Run: headless pygame with SDL's dummy video driver; simulated clock (each Clock.tick advances the game by its frame time, no real sleeping); random seed 0; keys injected as events and as key.get_pressed() state; no mouse input.
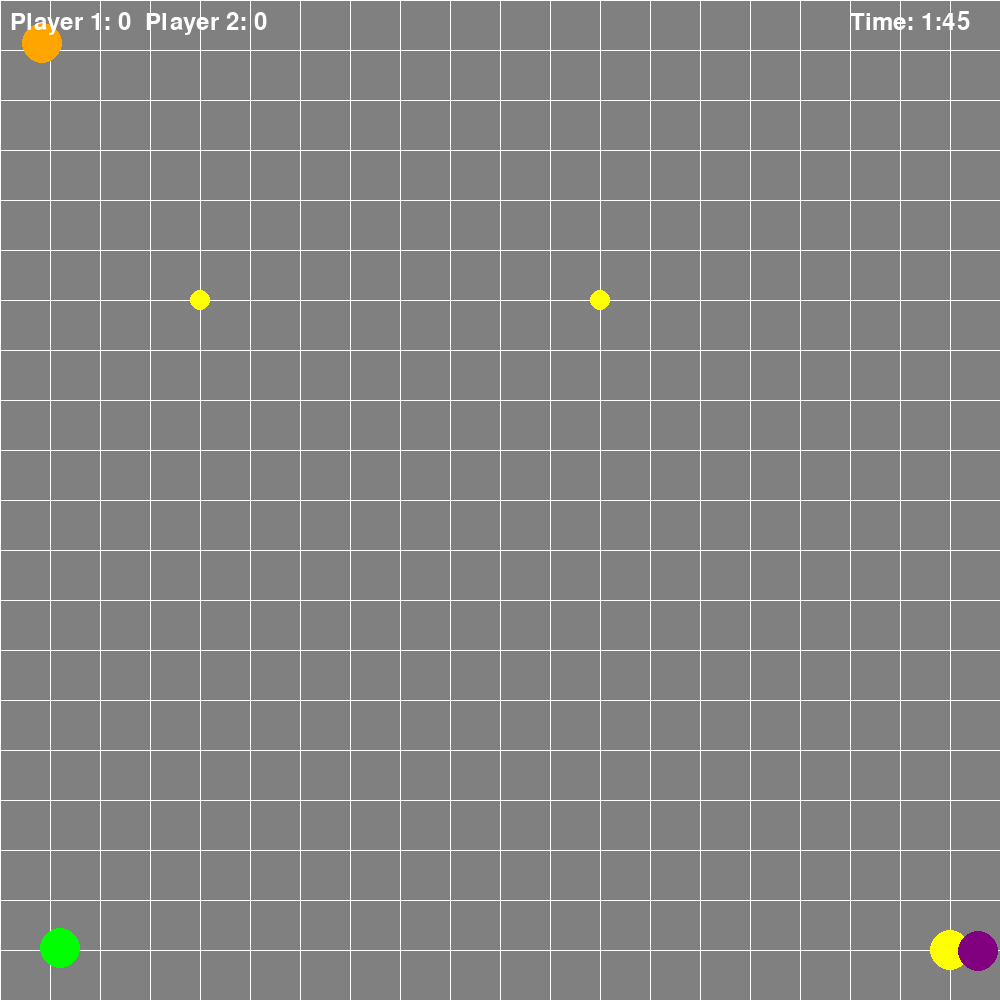
Frame 1 of 4 · flips 1–60 · no input
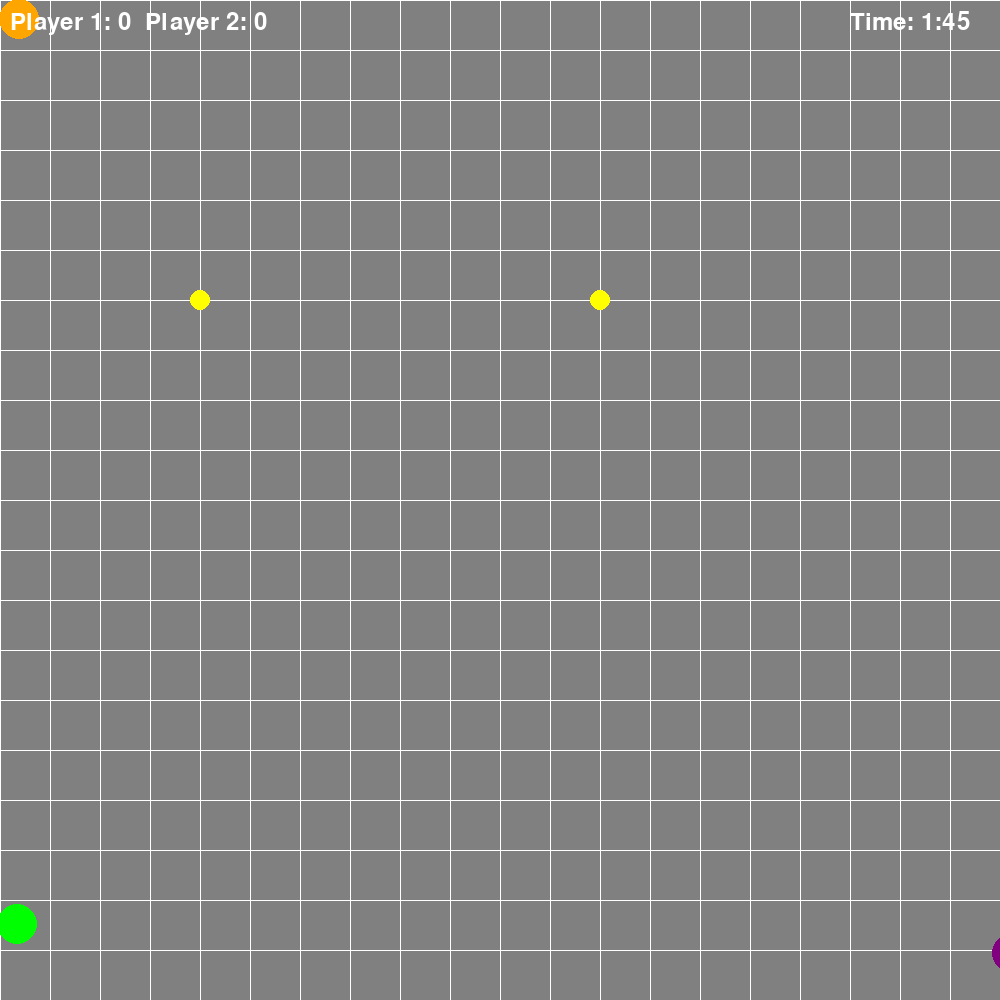
Frame 2 of 4 · flips 61–180 · tapped SPACE, RETURN · held RIGHT (→), D
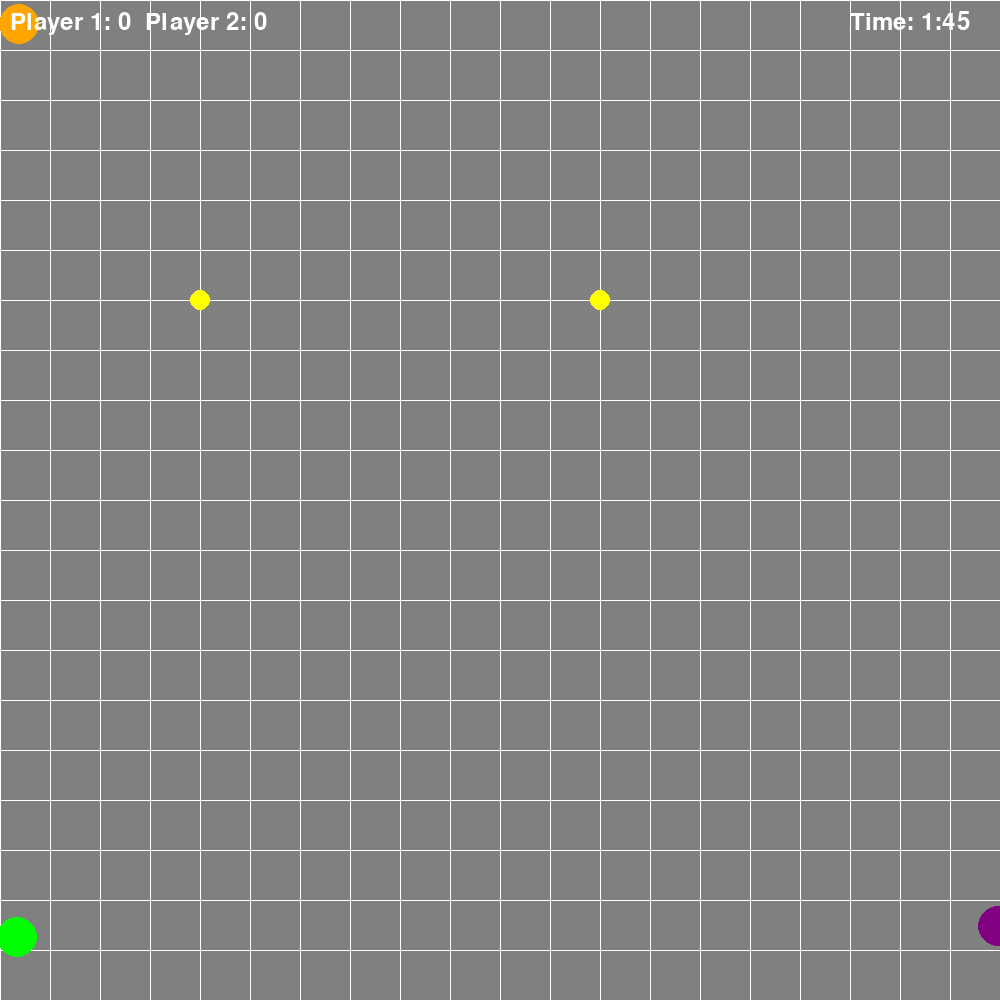
Frame 3 of 4 · flips 181–300 · held DOWN (↓), S
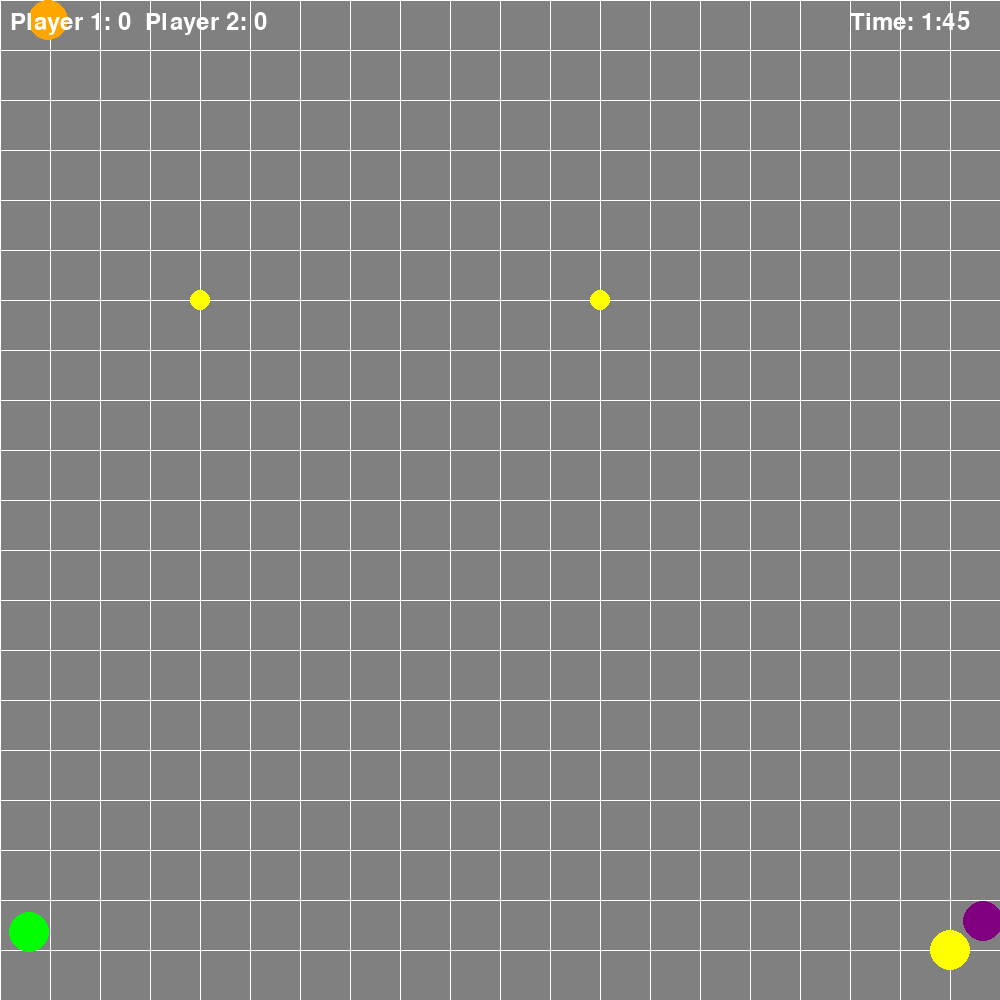
Frame 4 of 4 · flips 301–420 · held LEFT (←), A, UP (↑), W

The pygame program that drew these frames:

import pygame
import random
import time

# Инициализация Pygame
pygame.init()

# Установка размеров окна
screen_width = 1000
screen_height = 1000
win = pygame.display.set_mode((screen_width, screen_height))
pygame.display.set_caption("Capture The Coin Game")

# Определение цветов
white = (255, 255, 255)
black = (0, 0, 0)
red = (255, 0, 0)
blue = (0, 0, 255)
yellow = (255, 255, 0)
green = (0, 255, 0)
purple = (128, 0, 128)
orange = (255, 165, 0)
grey = (128, 128, 128)

# Игровое поле
def draw_grid():
    for x in range(0, screen_width, 50):
        pygame.draw.line(win, white, (x, 0), (x, screen_height))
    for y in range(0, screen_height, 50):
        pygame.draw.line(win, white, (0, y), (screen_width, y))

# Игрок
class Player:
    def __init__(self, x, y, color):
        self.x = x
        self.y = y
        self.color = color
        self.radius = 25

    def draw(self):
        pygame.draw.circle(win, self.color, (self.x, self.y), self.radius)

# Монетка
class Coin:
    def __init__(self, x, y):
        self.x = x
        self.y = y
        self.radius = 10
        self.color = yellow

    def draw(self):
        pygame.draw.circle(win, self.color, (self.x, self.y), self.radius)

# Создание игроков
player1 = Player(50, 50, red)
player2 = Player(screen_width - 50, 50, blue)

# Создание монеток
coin1 = Coin(200, 300)
coin2 = Coin(600, 300)

# Создание ИИ ботов
class AIPlayer:
    def __init__(self, x, y, color):
        self.x = x
        self.y = y
        self.color = color
        self.radius = 20

    def draw(self):
        pygame.draw.circle(win, self.color, (self.x, self.y), self.radius)

    def move_randomly(self):
        # Простое случайное движение для ИИ
        self.x += random.randint(-3, 3)
        self.y += random.randint(-3, 3)

# Создание ИИ ботов
bot1 = AIPlayer(50, screen_height - 50, green)
bot2 = AIPlayer(screen_width - 50, screen_height - 50, purple)
bot3 = AIPlayer(50, 50, orange)

# Создание четвертого игрока, управляемого с клавиатуры
class KeyboardPlayer:
    def __init__(self, x, y, color):
        self.x = x
        self.y = y
        self.color = color
        self.radius = 20

    def draw(self):
        pygame.draw.circle(win, self.color, (self.x, self.y), self.radius)

    def move(self, keys):
        # Управление с клавиатуры
        if keys[pygame.K_LEFT]:
            self.x -= 3
        if keys[pygame.K_RIGHT]:
            self.x += 3
        if keys[pygame.K_UP]:
            self.y -= 3
        if keys[pygame.K_DOWN]:
            self.y += 3

player4 = KeyboardPlayer(screen_width - 50, screen_height - 50, yellow)

# Основной игровой цикл
running = True
start_time = time.time()
game_duration = 105  # Время в секундах
while running:
    for event in pygame.event.get():
        if event.type == pygame.QUIT:
            running = False

    # Управление с клавиатуры для четвертого игрока
    keys = pygame.key.get_pressed()
    player4.move(keys)

    # Отображение игрового поля
    win.fill(grey)
    draw_grid()

    # Отображение игроков
    player4.draw()

    # Отображение монеток
    coin1.draw()
    coin2.draw()

    # Отображение ИИ ботов
    bot1.move_randomly()
    bot2.move_randomly()
    bot3.move_randomly()
    bot1.draw()
    bot2.draw()
    bot3.draw()

    # Отображение текущих очков
    font = pygame.font.Font(None, 36)
    text = font.render(f'Player 1: 0  Player 2: 0', True, white)
    win.blit(text, (10, 10))

    # Отображение времени игры
    passed_time = int(time.time() - start_time)
    remaining_time = max(0, game_duration - passed_time)
    time_text = font.render(f'Time: {remaining_time // 60}:{remaining_time % 60:02d}', True, white)
    win.blit(time_text, (screen_width - 150, 10))

    # Обновление экрана
    pygame.display.update()

    # Проверка окончания времени игры
    if passed_time >= game_duration:
        running = False

# Завершение игры
pygame.quit()
